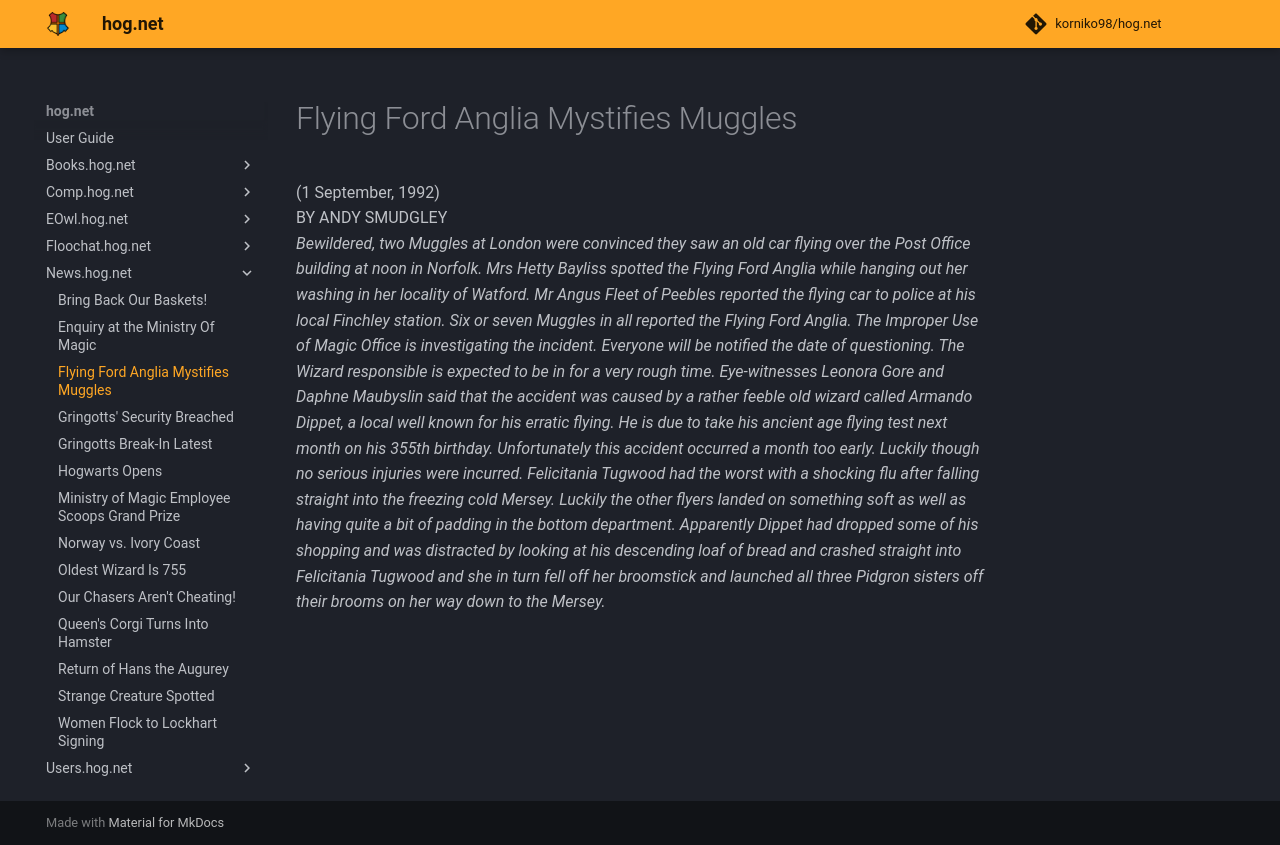

repository: korniko98/hog.net · page: News.hog.net/Flying_Ford_Anglia_Mystifies_Muggles/index.html · generator: mkdocs

# Flying Ford Anglia Mystifies Muggles  
(1 September, 1992)  
BY ANDY SMUDGLEY  
*Bewildered, two Muggles at London were convinced they saw an old car flying over the Post Office building at noon in Norfolk. Mrs Hetty Bayliss spotted the Flying Ford Anglia while hanging out her washing in her locality of Watford. Mr Angus Fleet of Peebles reported the flying car to police at his local Finchley station. Six or seven Muggles in all reported the Flying Ford Anglia. The Improper Use of Magic Office is investigating the incident. Everyone will be notified the date of questioning. The Wizard responsible is expected to be in for a very rough time. Eye-witnesses Leonora Gore and Daphne Maubyslin said that the accident was caused by a rather feeble old wizard called Armando Dippet, a local well known for his erratic flying. He is due to take his ancient age flying test next month on his 355th birthday. Unfortunately this accident occurred a month too early. Luckily though no serious injuries were incurred. Felicitania Tugwood had the worst with a shocking flu after falling straight into the freezing cold Mersey. Luckily the other flyers landed on something soft as well as having quite a bit of padding in the bottom department. Apparently Dippet had dropped some of his shopping and was distracted by looking at his descending loaf of bread and crashed straight into Felicitania Tugwood and she in turn fell off her broomstick and launched all three Pidgron sisters off their brooms on her way down to the Mersey.*  
  

<meta name="robots" content="noindex, noarchive, nofollow">
